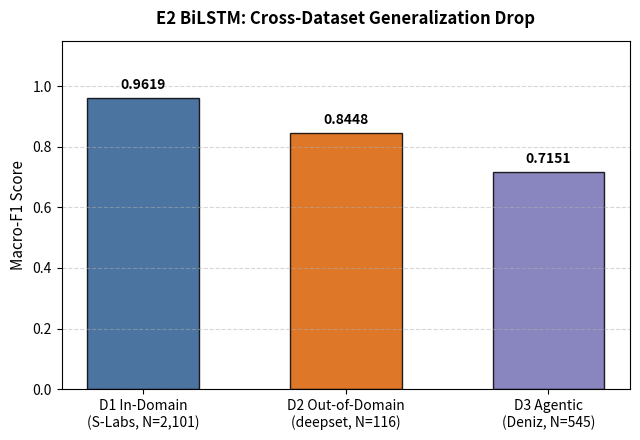

The script that saved this image: (Note: this script raises an exception after producing the figure.)
import json
import os
import matplotlib.pyplot as plt
import pandas as pd


def main():
    os.makedirs("results/e2/figures", exist_ok=True)

    # 1. Generate e2_transfer_bar.png with clean sample size annotations
    results = {
        "D1 In-Domain\n(S-Labs, N=2,101)": 0.9619,
        "D2 Out-of-Domain\n(deepset, N=116)": 0.8448,
        "D3 Agentic\n(Deniz, N=545)": 0.7151,
    }
    plt.figure(figsize=(6.5, 4.5))
    colors = ["#2b5c8f", "#d95f02", "#7570b3"]
    bars = plt.bar(
        list(results.keys()),
        list(results.values()),
        color=colors,
        width=0.55,
        edgecolor="black",
        alpha=0.85,
    )
    plt.ylabel("Macro-F1 Score", fontsize=11)
    plt.title("E2 BiLSTM: Cross-Dataset Generalization Drop", fontsize=12, fontweight="bold", pad=12)
    plt.ylim(0, 1.15)
    plt.grid(axis="y", linestyle="--", alpha=0.5)

    for bar in bars:
        yval = bar.get_height()
        plt.text(
            bar.get_x() + bar.get_width() / 2.0,
            yval + 0.02,
            f"{yval:.4f}",
            ha="center",
            va="bottom",
            fontsize=10,
            fontweight="bold",
        )

    plt.tight_layout()
    out_fig = "results/e2/figures/e2_transfer_bar.png"
    plt.savefig(out_fig, dpi=200)
    plt.close()
    print(f"[Done] Saved transfer bar chart to {out_fig}")

    # 2. Generate selected_models.csv with forward slashes and exact SHA-256
    with open("results/e2/handoff/selected_config.json", "r", encoding="utf-8") as f:
        cfg = json.load(f)

    row = {
        "pipeline": "bilstm",
        "model_id": f"e2_bilstm_{cfg['selected_condition']}",
        "selected_condition": cfg["selected_condition"],
        "dev_macro_f1_at_0.5": cfg["validation_macro_f1"],
        "vocab_size": cfg["vocab_size"],
        "model_path": cfg["checkpoint"].replace("\\", "/"),
        "checkpoint_rev": cfg.get("checkpoint_rev", "6ec73987d1c64bedbd75cc3dfb5a734751f11900eb5818b6851cdb5e943f9cdd"),
        "model_size_mb": cfg["model_size_mb"],
        "batch1_latency_ms_median": cfg["batch1_latency_median_ms"],
        "batch1_latency_ms_p95": cfg["batch1_latency_p95_ms"],
    }
    pd.DataFrame([row]).to_csv("results/e2/selected_models.csv", index=False)
    print("[Done] Saved results/e2/selected_models.csv")


if __name__ == "__main__":
    main()
